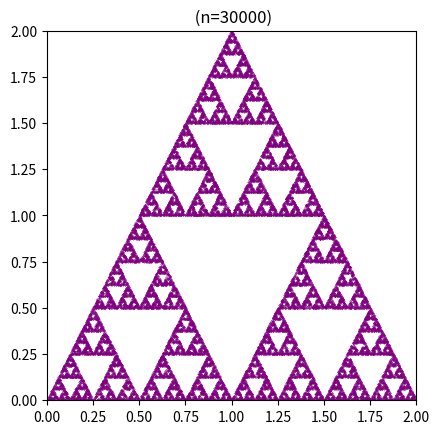

Source code (Python):
import matplotlib.pyplot as plt
import matplotlib.patches as patches
import random
import math

def f1 (x,y):
    x=x/2
    y=y/2
    return(x,y)

def f2(x,y):
    x=x/2 + 0.5
    y=y/2+1
    return (x ,y)

def f3 (x ,y):
    x=x/2 +1 
    y= y/2
    return(x,y)

functions=[f1 , f2 , f3]
points=[]



for _ in range(30000):
    x= random.uniform(0, 2)
    y=random.uniform(0, math.sqrt(3))
    
    for _ in range(20):
        func=random.choice(functions)
        x , y = func(x , y)
    points.append((x,y))

x_value , y_value =zip(*points)

plt.scatter(x_value, y_value, s=0.1, color='purple')
plt.xlim(0, 2)
plt.ylim(0, 2)
plt.gca().set_aspect('equal')
plt.title(f" (n={30000})")
plt.show()
